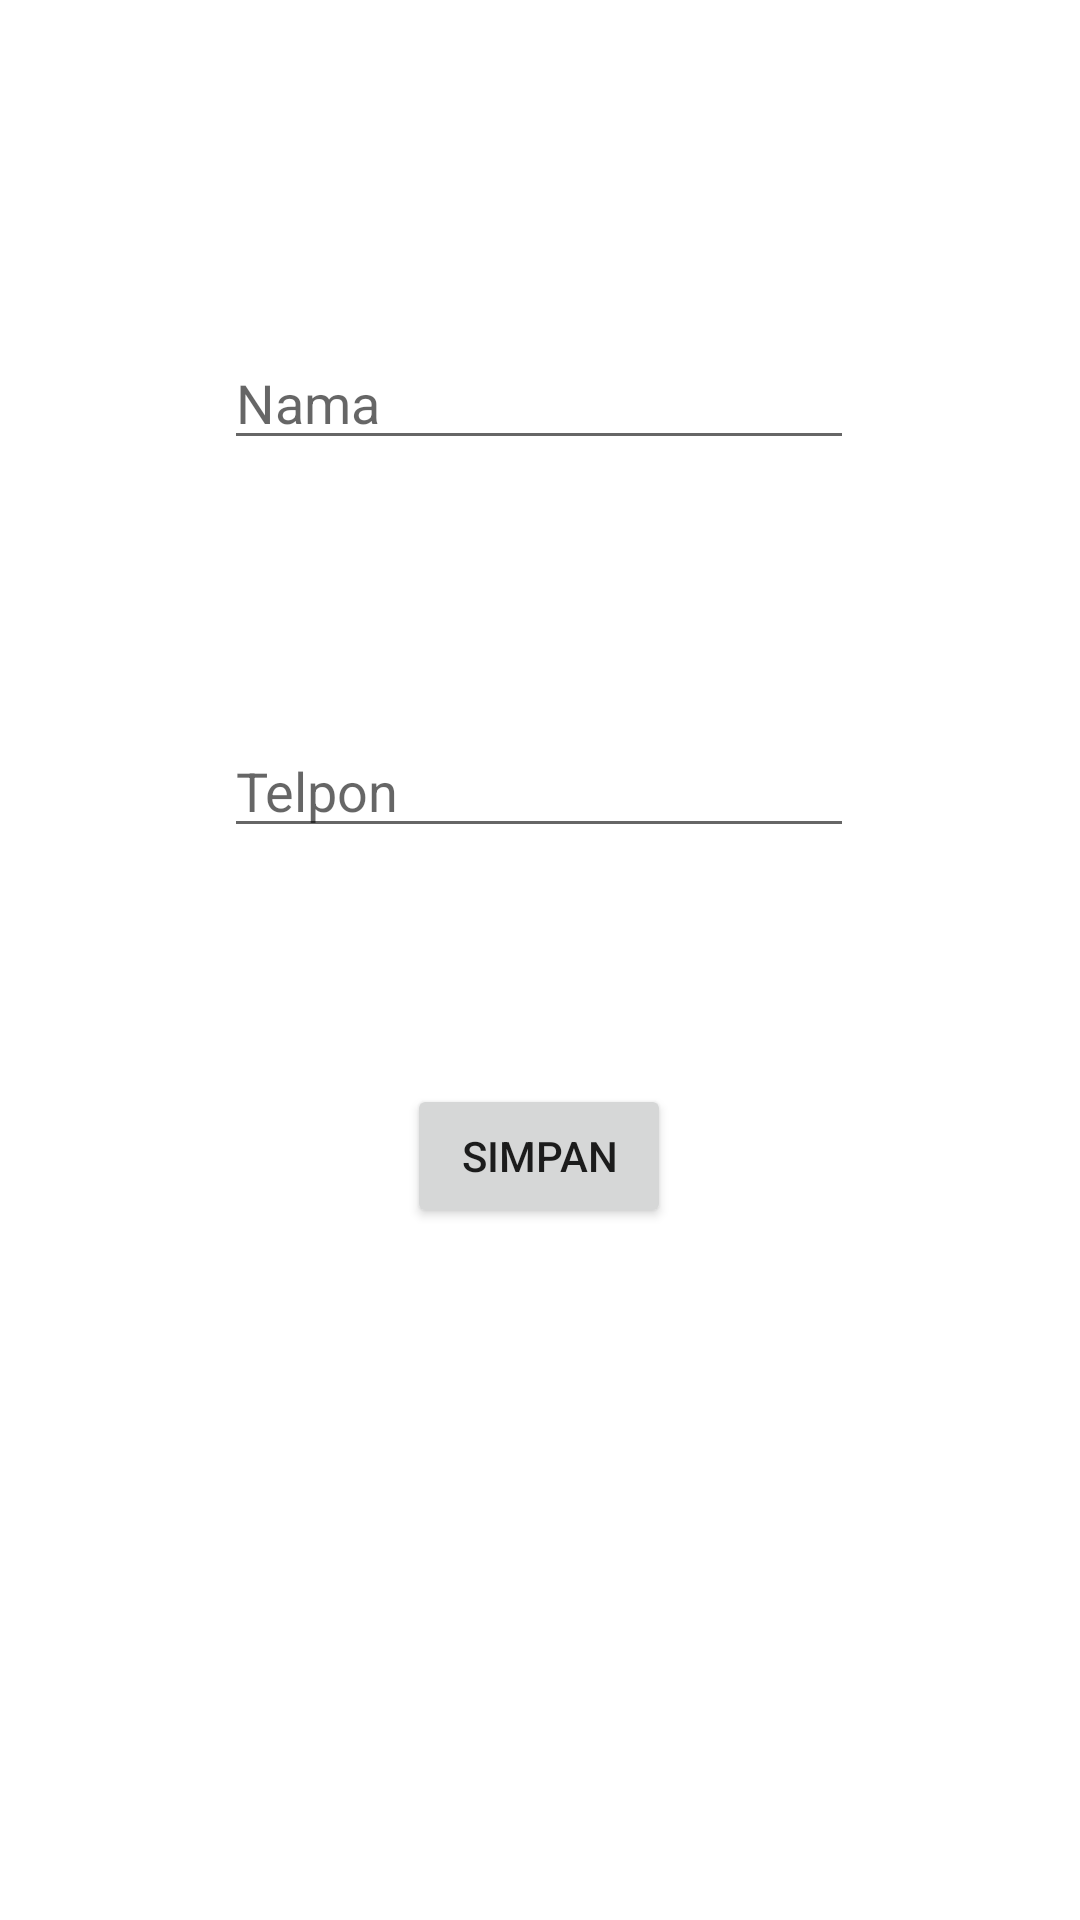

Android layout source for this screen:
<!-- AndroidManifest.xml: application theme Theme.Activity7_PAM -->
<!-- res/layout/activity_tambah_teman.xml -->
<?xml version="1.0" encoding="utf-8"?>
<androidx.constraintlayout.widget.ConstraintLayout xmlns:android="http://schemas.android.com/apk/res/android"
    xmlns:app="http://schemas.android.com/apk/res-auto"
    xmlns:tools="http://schemas.android.com/tools"
    android:layout_width="match_parent"
    android:layout_height="match_parent"
    tools:context=".TambahTeman">

    <EditText
        android:id="@+id/edNama1"
        android:layout_width="wrap_content"
        android:layout_height="wrap_content"
        android:layout_marginTop="112dp"
        android:ems="10"
        android:hint="Nama"
        android:inputType="textPersonName"
        app:layout_constraintHorizontal_bias="0.497"
        app:layout_constraintEnd_toEndOf="parent"
        app:layout_constraintStart_toStartOf="parent"
        app:layout_constraintTop_toTopOf="parent" />

    <EditText
        android:id="@+id/edTelpon"
        android:layout_width="wrap_content"
        android:layout_height="wrap_content"
        android:layout_marginTop="88dp"
        android:ems="10"
        android:hint="Telpon"
        android:inputType="phone"
        app:layout_constraintEnd_toEndOf="@id/edNama1"
        app:layout_constraintHorizontal_bias="0.0"
        app:layout_constraintStart_toStartOf="@id/edNama1"
        app:layout_constraintTop_toBottomOf ="@id/edNama1" />

    <Button
        android:id="@+id/btnSimpan"
        android:layout_width="wrap_content"
        android:layout_height="wrap_content"
        android:layout_marginBottom="152dp"
        android:text="Simpan"
        app:layout_constraintBottom_toBottomOf="parent"
        app:layout_constraintEnd_toEndOf="@id/edTelpon"
        app:layout_constraintStart_toStartOf="@id/edTelpon"
        app:layout_constraintTop_toBottomOf="@id/edTelpon" />

</androidx.constraintlayout.widget.ConstraintLayout>
<!-- resources referenced by this layout -->
<resources>
  <style name="Theme.Activity7_PAM" parent="Theme.MaterialComponents.DayNight.DarkActionBar">
          
          <item name="colorPrimary">@color/purple_500</item>
          <item name="colorPrimaryVariant">@color/purple_700</item>
          <item name="colorOnPrimary">@color/white</item>
          
          <item name="colorSecondary">@color/teal_200</item>
          <item name="colorSecondaryVariant">@color/teal_700</item>
          <item name="colorOnSecondary">@color/black</item>
          
          <item name="android:statusBarColor" tools:targetApi="l">?attr/colorPrimaryVariant</item>
          
      </style>
  <!-- not gathered from this repository: default colours our renderer supplied (Android Studio template values) -->
  <color name="purple_500">#FF6200EE</color>
  <color name="purple_700">#FF3700B3</color>
  <color name="teal_200">#FF03DAC5</color>
  <color name="teal_700">#FF018786</color>
  <color name="black">#FF000000</color>
  <color name="white">#FFFFFFFF</color>
</resources>
